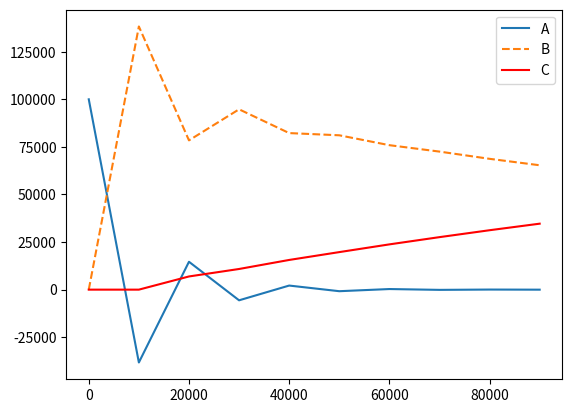

Recreate this plot in Python.
from matplotlib import pyplot as p
import numpy as np
import math as m

#초기조건
Max=100000 #t구간 [0,Max)
dt=10000
Half_Life_Period_A=5013
Half_Life_Period_B=138376

#그래프 배열 생성
t=np.array(np.arange(0,Max,dt)) #t축 정의역-> 0부터 Max까지 dt간격으로
A=np.array(np.arange(0,Max,dt))
B=np.array(np.arange(0,Max,dt))
C=np.array(np.arange(0,Max,dt))

la=m.log(2)/Half_Life_Period_A
lb=m.log(2)/Half_Life_Period_B
A[0]=1.0e5
B[0]=0
C[0]=0

def dNA(nA): #t에 의존하지않음.  
    return -la*nA
def dNB(nA,nB):
    return la*nA-lb*nB
def dNC(nB): 
    return lb*nB

def NA(index):
    if index*dt>=Max:
        return 0
    
    A[index]=A[index-1]+dt*dNA(A[index-1])
    
    return NA(index+1)

def NB(index):
    if index*dt>=Max:
        return 0
    
    B[index]=B[index-1]+dt*dNB(A[index-1],B[index-1])

    return NB(index+1)

def NC(index):
    if index*dt>=Max:
        return 0
    
    C[index]=C[index-1]+dt*dNC(B[index-1]) 
    return NC(index+1)


NA(1)
NB(1)
NC(1)
p.plot(t,A,label="A")
p.plot(t,B,linestyle="--",label="B")
p.plot(t,C,'r',label="C")
p.legend()
p.show()

    

